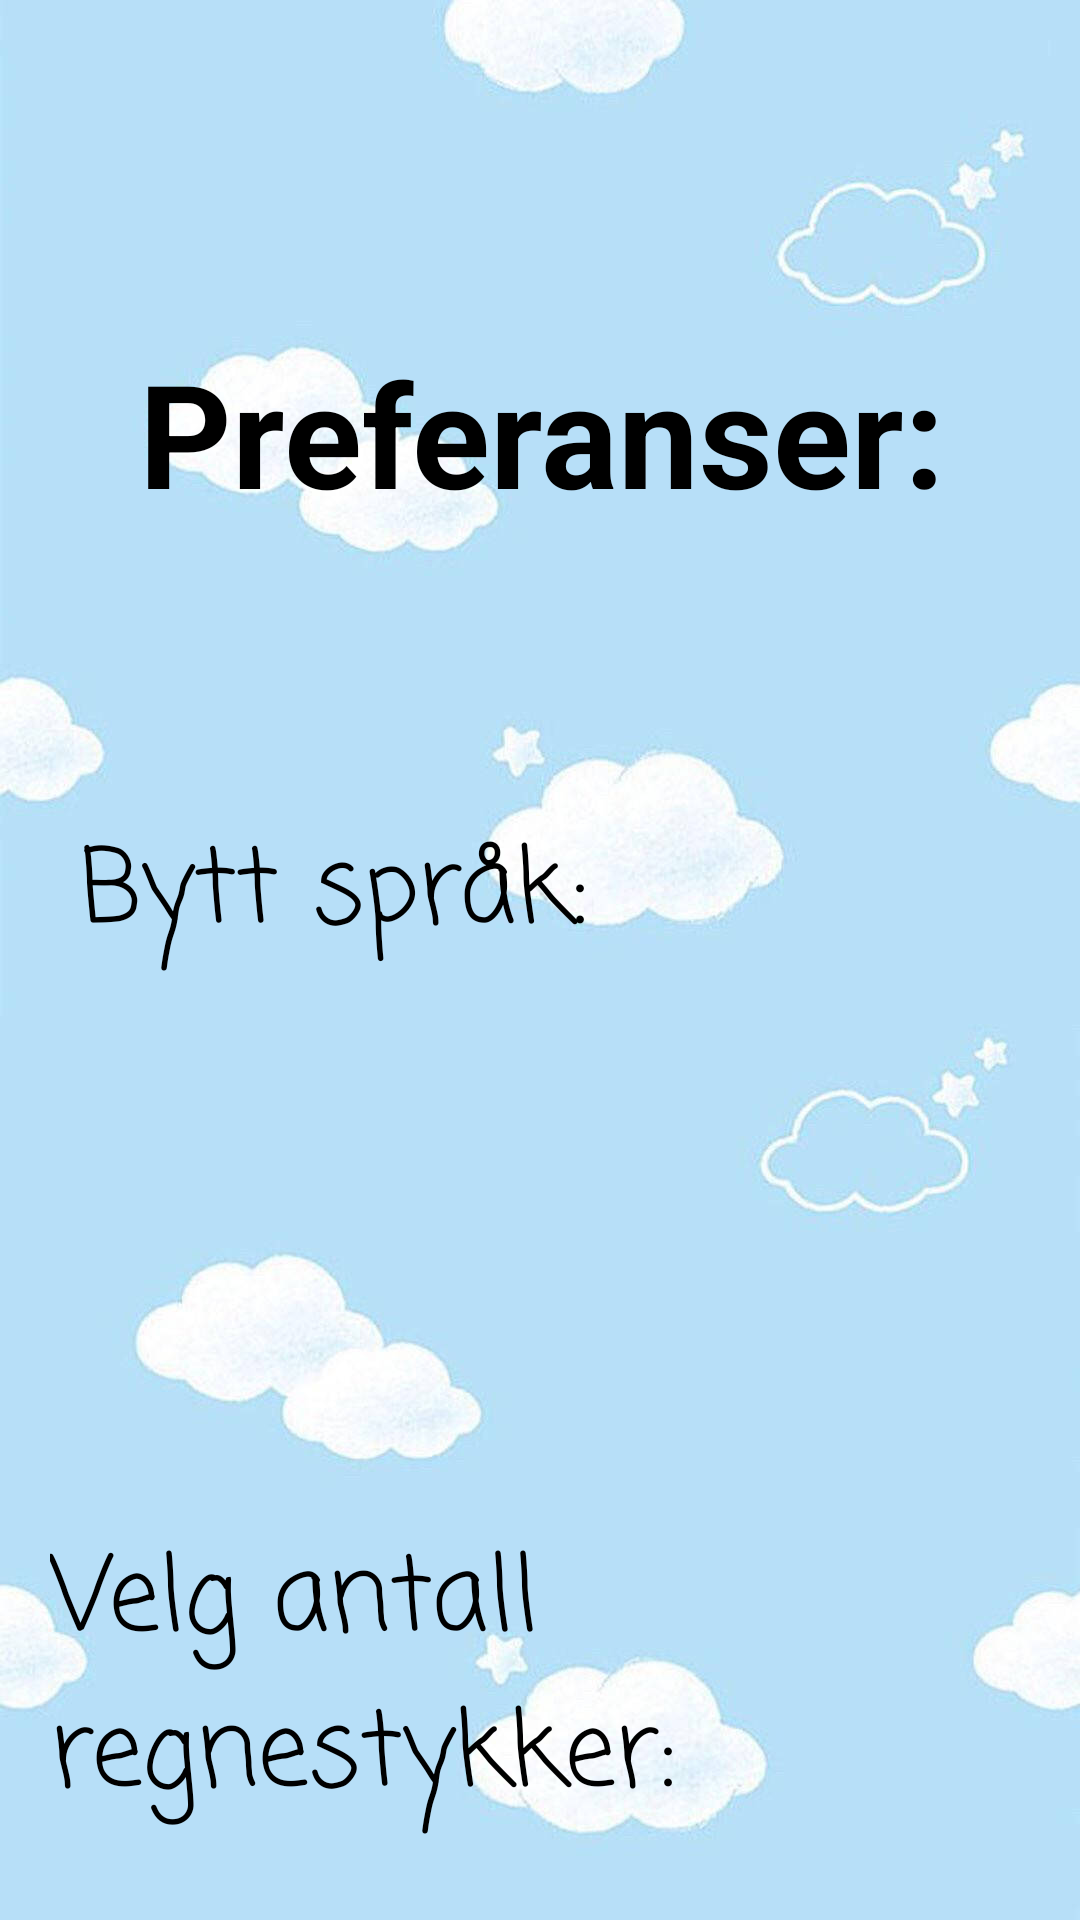

Here is an Android app screen rendered from its layout file. Give the layout XML and the strings, colors and styles it references.
<!-- AndroidManifest.xml: application theme Theme.Mappe1 -->
<!-- res/layout/activity_preferanser.xml -->
<?xml version="1.0" encoding="utf-8"?>
<androidx.constraintlayout.widget.ConstraintLayout xmlns:android="http://schemas.android.com/apk/res/android"
    xmlns:app="http://schemas.android.com/apk/res-auto"
    xmlns:tools="http://schemas.android.com/tools"
    android:layout_width="match_parent"
    android:layout_height="match_parent"
    android:background="@drawable/bakgrunn"
    tools:context=".Preferanser">

    <TextView
        android:id="@+id/textView3"
        android:layout_width="414dp"
        android:layout_height="117dp"
        android:layout_marginTop="112dp"
        android:text="@string/pref"
        android:textAlignment="center"
        android:textSize="48sp"
        android:textStyle="bold"
        app:layout_constraintEnd_toEndOf="parent"
        app:layout_constraintStart_toStartOf="parent"
        app:layout_constraintTop_toTopOf="parent" />

    <Button
        android:id="@+id/byttSprokButton"
        android:layout_width="303dp"
        android:layout_height="214dp"
        android:layout_marginTop="272dp"
        android:fontFamily="casual"
        android:text="@string/bytt"
        android:textSize="34sp"
        app:layout_constraintEnd_toEndOf="parent"
        app:layout_constraintHorizontal_bias="0.465"
        app:layout_constraintStart_toStartOf="parent"
        app:layout_constraintTop_toTopOf="parent" />

    <Button
        android:id="@+id/antallButton"
        android:layout_width="324dp"
        android:layout_height="222dp"
        android:layout_marginTop="508dp"
        android:fontFamily="casual"
        android:text="@string/velg_antall"
        android:textSize="34sp"
        app:layout_constraintEnd_toEndOf="parent"
        app:layout_constraintHorizontal_bias="0.465"
        app:layout_constraintStart_toStartOf="parent"
        app:layout_constraintTop_toTopOf="parent" />


</androidx.constraintlayout.widget.ConstraintLayout>
<!-- resources referenced by this layout -->
<resources>
  <!-- drawable bakgrunn: jpg bitmap (drawable, 54709 bytes) -->
  <string name="bytt">Bytt språk:</string>
  <string name="pref">Preferanser:</string>
  <string name="velg_antall">Velg antall regnestykker:</string>
  <style name="Theme.Mappe1" parent="Base.Theme.Mappe1" />
  <style name="Base.Theme.Mappe1" parent="Theme.Material3.DayNight.NoActionBar">
          
          
      </style>
</resources>
